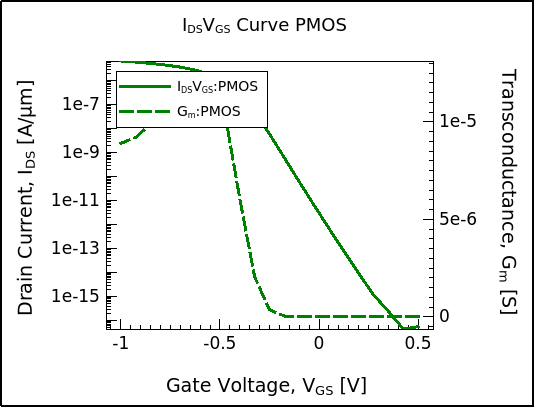

Data behind this chart, as committed beside it:
I<sub>DS</sub>V<sub>GS</sub>:PMOS X, I<sub>DS</sub>V<sub>GS</sub>:PMOS Y, G<sub>m</sub>:PMOS X, G<sub>m</sub>:PMOS Y
0.5, 5.5884564e-17, 0.5, 1.4840186e-16
0.425, 4.4754425e-17, 0.425, 1.2599072e-15
0.35, 2.4487065e-16, 0.35, 7.6277126e-15
0.275, 1.1889113e-15, 0.275, 6.0007866e-14
0.2, 9.2460505e-15, 0.2, 5.1922979e-13
0.125, 7.907338e-14, 0.125, 4.6145972e-12
0.05, 7.0143563e-13, 0.05, 4.2575484e-11
-0.025, 6.465396e-12, -0.025, 4.0857957e-10
-0.1, 6.1988372e-11, -0.1, 4.046804e-9
-0.175, 6.1348599e-10, -0.175, 4.0312481e-8
-0.25, 6.1088605e-9, -0.25, 3.5877563e-7
-0.325, 5.442983e-8, -0.325, 2.0470144e-6
-0.4, 3.1316102e-7, -0.4, 6.0568507e-6
-0.475, 9.6295744e-7, -0.475, 1.043019e-5
-0.55, 1.8776895e-6, -0.55, 1.2492338e-5
-0.625, 2.8368081e-6, -0.625, 1.2432333e-5
-0.7, 3.7425394e-6, -0.7, 1.1600951e-5
-0.775, 4.5769508e-6, -0.775, 1.0688808e-5
-0.85, 5.3458606e-6, -0.85, 9.882008e-6
-0.925, 6.059252e-6, -0.925, 9.2029601e-6
-1, 6.7263046e-6, -1, 8.8940345e-6
